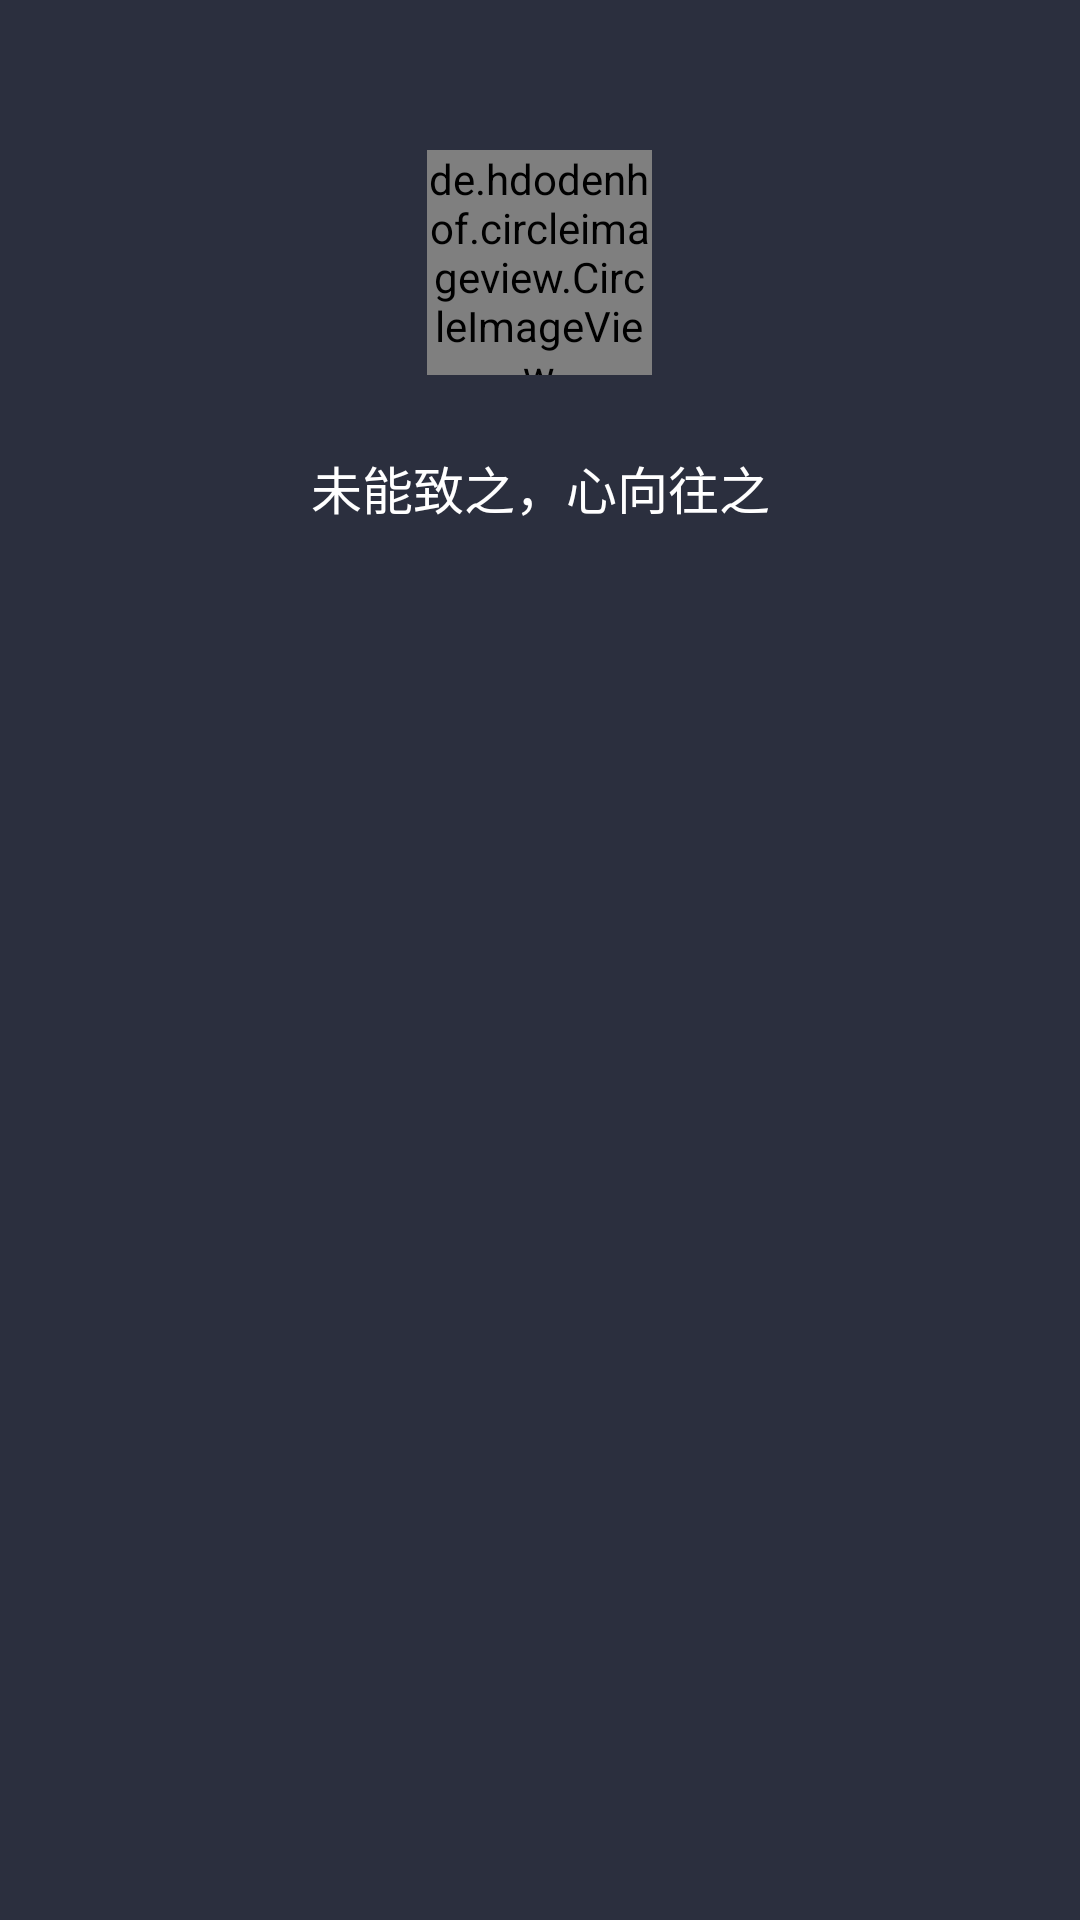

Write the Android layout XML for this screen, with the resource values it uses.
<!-- AndroidManifest.xml: application theme AppTheme -->
<!-- res/layout/header_layout.xml -->
<?xml version="1.0" encoding="utf-8"?>
<LinearLayout xmlns:android="http://schemas.android.com/apk/res/android"
              android:orientation="vertical"
              android:background="@color/deepBlue"
              android:layout_width="match_parent"
              android:layout_height="match_parent">
        <de.hdodenhof.circleimageview.CircleImageView
            android:layout_marginTop="50dp"
            android:layout_gravity="center_horizontal"
            android:src="@drawable/test"
            android:layout_width="75dp"
            android:layout_height="75dp"/>
    <TextView
        android:textSize="17sp"
        android:layout_margin="25dp"
        android:textColor="@color/white"
        android:gravity="center"
        android:text="未能致之，心向往之"
        android:layout_width="match_parent"
        android:layout_height="wrap_content"/>
</LinearLayout>
<!-- resources referenced by this layout -->
<resources>
  <color name="deepBlue">#2B2F3E</color>
  <color name="white">#ffffff</color>
  <style name="AppTheme" parent="Theme.AppCompat.Light.NoActionBar">
          Customize your theme here.
          <item name="colorPrimary">@color/colorPrimary</item>
          
          <item name="colorPrimaryDark">@color/colorPrimaryDark</item>
          
          <item name="colorAccent">@color/colorAccent</item>
          
          <item name="windowActionBar">false</item>
          
          <item name="windowNoTitle">true</item>
          
          
  
          <item name="android:windowTranslucentStatus" tools:targetApi="kitkat">true</item>
          
      </style>
  <color name="colorPrimary">#03A9F4</color>
  <color name="colorPrimaryDark">#0288D1</color>
  <color name="colorAccent">#448AFF</color>
</resources>
